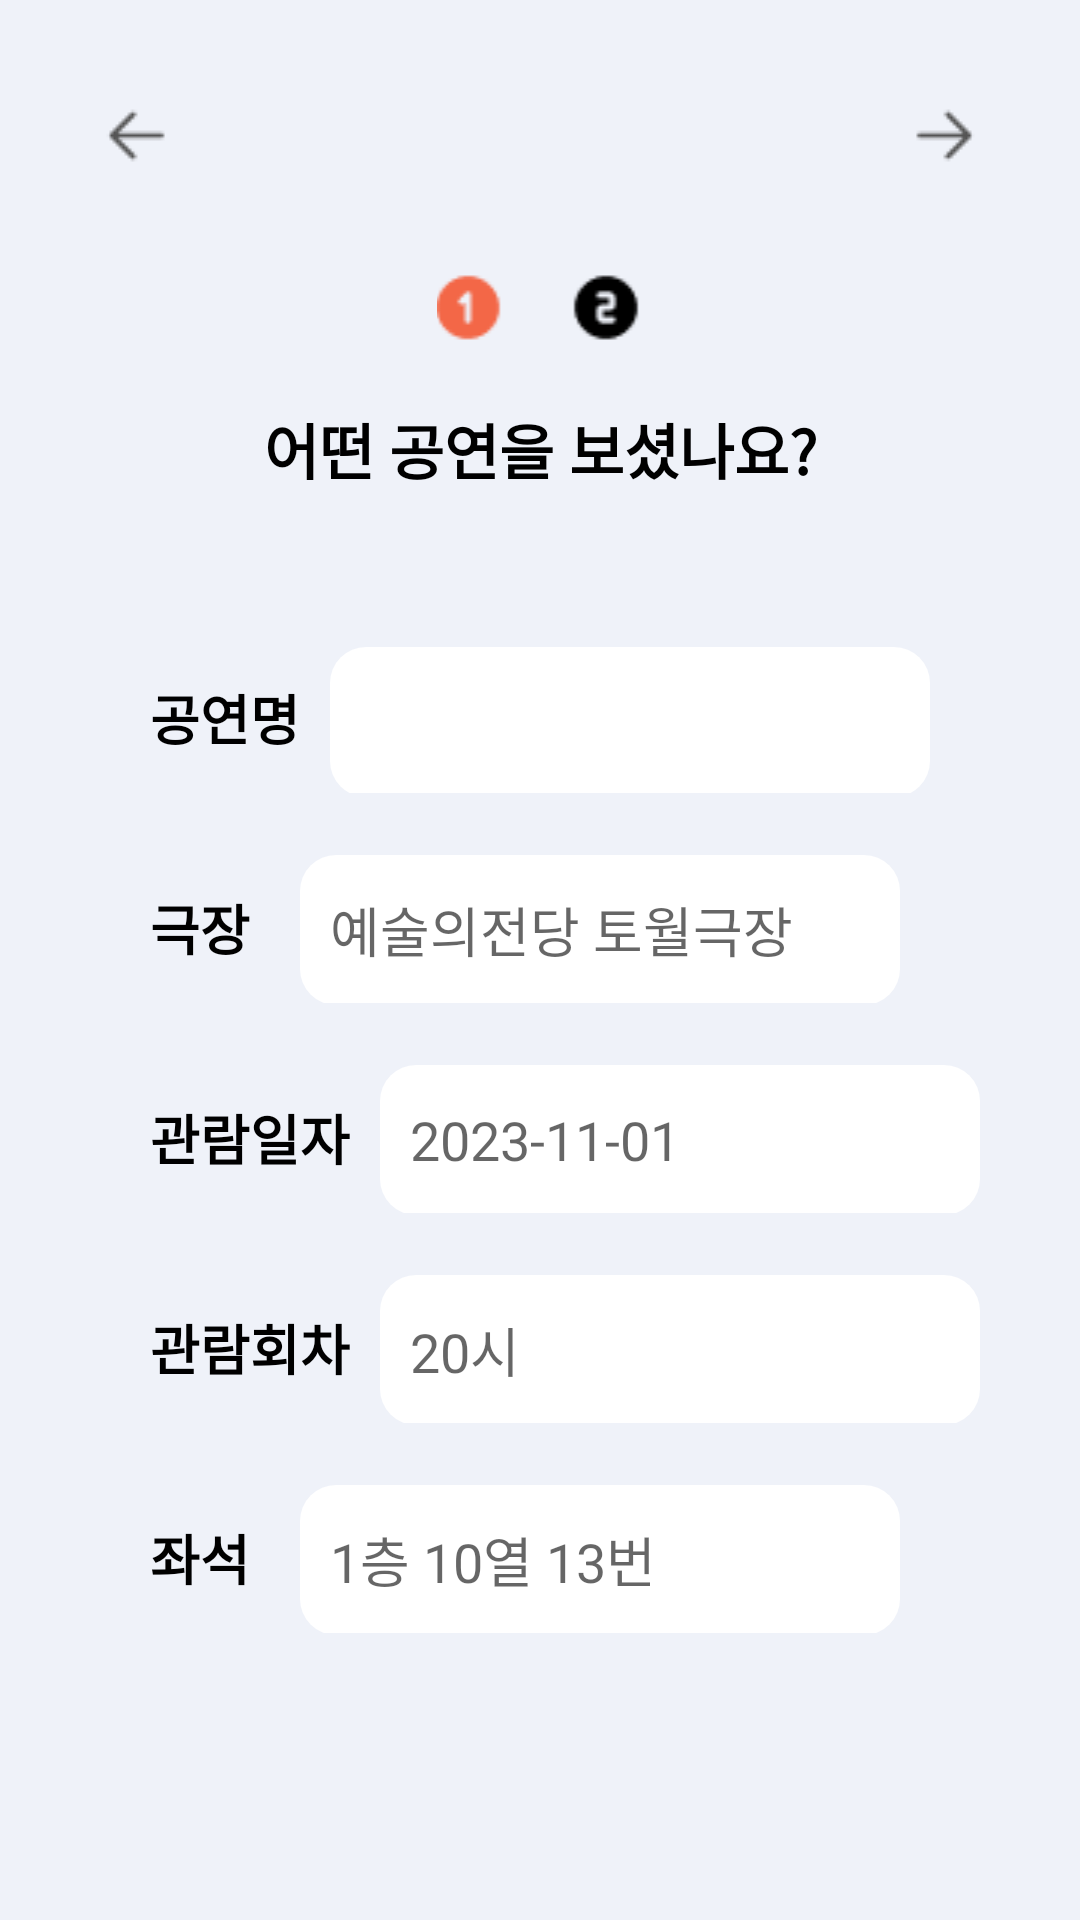

Write the Android layout XML for this screen, with the resource values it uses.
<!-- AndroidManifest.xml: application theme Theme.Capstone06 -->
<!-- res/layout/activity_review1.xml -->
<?xml version="1.0" encoding="utf-8"?>
<LinearLayout xmlns:android="http://schemas.android.com/apk/res/android"
    android:layout_width="match_parent"
    android:layout_height="match_parent"
    android:orientation="vertical"
    android:background="#eff2f9">

    <LinearLayout
        android:layout_width="match_parent"
        android:layout_height="wrap_content"
        android:orientation="horizontal">







        <ImageButton
            android:layout_width="50dp"
            android:layout_height="50dp"
            android:padding="0dp"
            android:layout_margin="20dp"
            android:id="@+id/close"
            android:src="@drawable/ep_back"
            android:background="@android:color/transparent"
            android:contentDescription="이전으로 이동"/>
        <TextView
            android:layout_width="0dp"
            android:layout_height="wrap_content"
            android:textColor="@color/black"
            android:layout_gravity="center"
            android:layout_weight="1"
            android:textAlignment="center"
            android:text="" />







        <ImageButton
            android:layout_width="50dp"
            android:layout_height="50dp"
            android:padding="0dp"
            android:layout_margin="20dp"
            android:id="@+id/next"
            android:src="@drawable/ep_next"
            android:background="@android:color/transparent"
            android:contentDescription="다음으로 이동"/>
    </LinearLayout>

    <LinearLayout
        android:layout_width="wrap_content"
        android:layout_height="wrap_content"
        android:layout_gravity="center"
        android:orientation="vertical">
        <ImageView
            android:layout_width="match_parent"
            android:layout_height="wrap_content"
            android:src="@drawable/group143"
            android:layout_marginBottom="20dp"
            />

        <TextView
            android:layout_width="match_parent"
            android:layout_height="wrap_content"
            android:textSize="20sp"
            android:textStyle="bold"
            android:textColor="@color/black"
            android:gravity="center"
            android:textAlignment="center"
            android:layout_marginBottom="40dp"
            android:text="어떤 공연을 보셨나요?" />

        <LinearLayout
            android:layout_width="fill_parent"
            android:layout_height="wrap_content"
            android:layout_gravity="center"
            android:orientation="horizontal"
            android:padding="10dp">
            <TextView
                android:layout_width="wrap_content"
                android:layout_height="match_parent"
                android:textColor="@color/black"
                android:textStyle="bold"
                android:textSize="18sp"
                android:labelFor="@id/userTitle"
                android:padding="10dp"
                android:layout_marginLeft="30dp"
                android:gravity="center_vertical"
                android:text="공연명"/>
            <View
                android:layout_width="0dp"
                android:layout_height="0dp"
                android:layout_weight="1"/>
            <TextView
                android:layout_width="200dp"
                android:layout_height="50dp"
                android:background="@drawable/edittext"
                android:layout_marginRight="50dp"
                android:padding="10dp"
                android:textSize="20sp"
                android:textColor="@color/black"
                android:id="@+id/userTitle"/>
        </LinearLayout>


        <LinearLayout
            android:layout_width="match_parent"
            android:layout_height="wrap_content"
            android:orientation="horizontal"
            android:padding="10dp">
            <TextView
                android:layout_width="wrap_content"
                android:layout_height="match_parent"
                android:textStyle="bold"
                android:textSize="18sp"
                android:textColor="@color/black"
                android:labelFor="@id/userPlace"
                android:padding="10dp"
                android:layout_marginLeft="30dp"
                android:gravity="center_vertical"
                android:text="극장"/>
            <View
                android:layout_width="0dp"
                android:layout_height="0dp"
                android:layout_weight="1"/>
            <EditText
                android:layout_width="200dp"
                android:layout_height="50dp"
                android:layout_marginRight="50dp"
                android:background="@drawable/edittext"
                android:padding="10dp"
                android:hint="예술의전당 토월극장"
                android:id="@+id/userPlace" />
        </LinearLayout>
        <LinearLayout
            android:layout_width="match_parent"
            android:layout_height="wrap_content"
            android:orientation="horizontal"
            android:padding="10dp">
            <TextView
                android:layout_width="wrap_content"
                android:layout_height="match_parent"
                android:textStyle="bold"
                android:textSize="18sp"
                android:textColor="@color/black"
                android:labelFor="@id/userDate"
                android:padding="10dp"
                android:layout_marginLeft="30dp"
                android:gravity="center_vertical"
                android:text="관람일자"/>
            <View
                android:layout_width="0dp"
                android:layout_height="0dp"
                android:layout_weight="1"/>
            <EditText
                android:layout_width="200dp"
                android:layout_height="50dp"
                android:layout_marginRight="50dp"
                android:background="@drawable/edittext"
                android:padding="10dp"
                android:hint="2023-11-01"
                android:id="@+id/userDate" />
        </LinearLayout>
        <LinearLayout
            android:layout_width="match_parent"
            android:layout_height="wrap_content"
            android:orientation="horizontal"
            android:padding="10dp">
            <TextView
                android:layout_width="wrap_content"
                android:layout_height="match_parent"
                android:textStyle="bold"
                android:textSize="18sp"
                android:textColor="@color/black"
                android:labelFor="@id/userTime"
                android:padding="10dp"
                android:layout_marginLeft="30dp"
                android:gravity="center_vertical"
                android:text="관람회차"/>
            <View
                android:layout_width="0dp"
                android:layout_height="0dp"
                android:layout_weight="1"/>
            <EditText
                android:layout_width="200dp"
                android:layout_height="50dp"
                android:layout_marginRight="50dp"
                android:background="@drawable/edittext"
                android:padding="10dp"
                android:hint="20시"
                android:id="@+id/userTime" />
        </LinearLayout>
        <LinearLayout
            android:layout_width="match_parent"
            android:layout_height="wrap_content"
            android:orientation="horizontal"
            android:padding="10dp">
            <TextView
                android:layout_width="wrap_content"
                android:layout_height="match_parent"
                android:textStyle="bold"
                android:textSize="18sp"
                android:textColor="@color/black"
                android:labelFor="@id/userSeat"
                android:padding="10dp"
                android:layout_marginLeft="30dp"
                android:gravity="center_vertical"
                android:text="좌석"/>
            <View
                android:layout_width="0dp"
                android:layout_height="0dp"
                android:layout_weight="1"/>
            <EditText
                android:layout_width="200dp"
                android:layout_height="50dp"
                android:layout_marginRight="50dp"
                android:background="@drawable/edittext"
                android:padding="10dp"
                android:hint="1층 10열 13번"
                android:id="@+id/userSeat" />
        </LinearLayout>


    </LinearLayout>

</LinearLayout>
<!-- resources referenced by this layout -->
<resources>
  <color name="black">#FF000000</color>
  <!-- drawable edittext (drawable) -->
  <?xml version="1.0" encoding="utf-8"?>
  <shape xmlns:android="http://schemas.android.com/apk/res/android">
              <solid android:color="@android:color/transparent" />
              <corners android:radius="12dp" />
              <solid android:color="#FFFFFF" /> 
              <stroke
  
                  /> 
          </shape>
  <!-- drawable ep_back: png bitmap (drawable, 353 bytes) -->
  <!-- drawable ep_next: png bitmap (drawable, 336 bytes) -->
  <!-- drawable group143: png bitmap (drawable, 880 bytes) -->
  <style name="Theme.Capstone06" parent="Theme.MaterialComponents.DayNight.NoActionBar">
          
          <item name="colorPrimary">@color/blue_main</item>
          <item name="colorPrimaryVariant">@color/blue_main</item>
          <item name="colorOnPrimary">@color/white</item>
          
          <item name="colorSecondary">@color/yellow_main</item>
          <item name="colorSecondaryVariant">@color/yellow_main</item>
          <item name="colorOnSecondary">@color/black</item>
          
          <item name="android:statusBarColor">?attr/colorPrimaryVariant</item>
          
      </style>
  <color name="blue_main">#4152A5</color>
  <color name="white">#FFFFFFFF</color>
  <color name="yellow_main">#FFB137 </color>
</resources>
